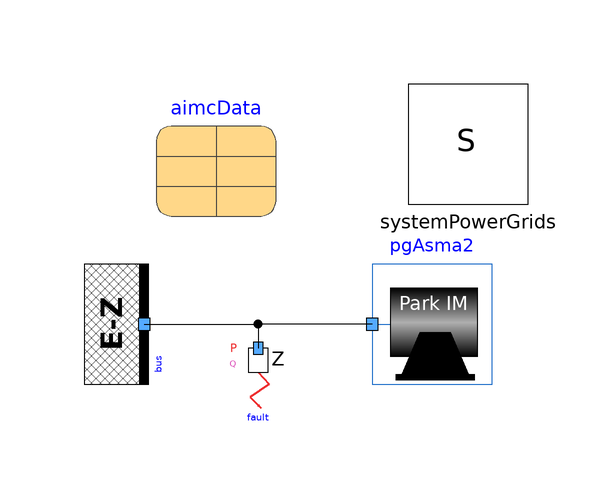

The component connection diagram of the Modelica model below, drawn from its own Placement and Line annotations.

model SSandFault
  "Steady-state start and fault analysis"
  import Modelica.Constants.pi;
  extends Modelica.Icons.Example;
  parameter Real T1=10, T2=50 "Load torque constants";
  parameter Real Vnom=100;

  PowerGridsMC.Electrical.Buses.InfiniteBus bus(UNom=Vnom*sqrt(3), SNom=100000, R = 0.005, X = 0.05)       annotation(
    Placement(transformation(extent = {{-10, -10}, {10, 10}}, rotation = -90, origin={-44,-20})));
  inner PowerGridsMC.Electrical.System systemPowerGrids(showDataOnDiagramsPu = true) annotation(
    Placement(transformation(origin={10,10},    extent = {{-10, -10}, {10, 10}})));

  parameter PowerGridsMC.Electrical.Test.AsynchronousMachines.AsmaMSL aimcData
    annotation (Placement(transformation(origin={-32,8}, extent={{-10,-10},{10,
            10}})));
  PowerGridsMC.Electrical.Machines.AsynchronousMachine2 pgAsma2(
    startSteadyState=true,
    useFluxDerivatives=false,
    pp=aimcData.p,
    Lsl=aimcData.Lssigma,
    Lrl=aimcData.Lrsigma,
    J=aimcData.Jr,
    M=aimcData.Lm,
    Rr=aimcData.Rr,
    Rs=aimcData.Rs,
//    SNom(displayUnit="V.A") = 0.1,
 //    UNom=100,
    T1=T1,
    T2=T2) annotation (Placement(transformation(origin={14,10},extent={{-20,-40},
            {0,-20}})));
  Faults.ThreePhaseFault fault(
    R=0.01,
    X=0.01,
    startTime=0.3,
    stopTime=0.6)
    annotation (Placement(transformation(origin = {0, 2}, extent = {{-30, -36}, {-20, -20}})));
equation
  connect(bus.terminal, fault.terminal) annotation(
    Line(points = {{-44, -20}, {-25, -20}, {-25, -24}}));
  connect(pgAsma2.terminal, fault.terminal) annotation(
    Line(points = {{-6, -20}, {-25, -20}, {-25, -24}}));
  annotation(
    Diagram(coordinateSystem(preserveAspectRatio=false,   extent={{-60,-40},{20,
            20}})),
    experiment(
      StopTime=1,
      Interval=0.0005,
      Tolerance=1e-06, StartTime = 0),
    Documentation(info= "<html><head></head><body><p>This model tests AsynchronousMachine2 model.</p>
<p>It shows that the system starts in steady-state, no matter what the values of load torque and external system internal impedance is, given that there exists a speed able to match machine and load torque.</p>
<p>Then a perturbation is made on the system, causing a transient.</p>
<p>For instance, the user can check the trend of machines' tauElectrical and wMechanical, as well as its terminal voltage over time.</p>
<p>NOTE: this model does not run on Dymola, which complains about the Fault component. This issue is not addressed yet.</p>
</body></html>"));
end SSandFault;